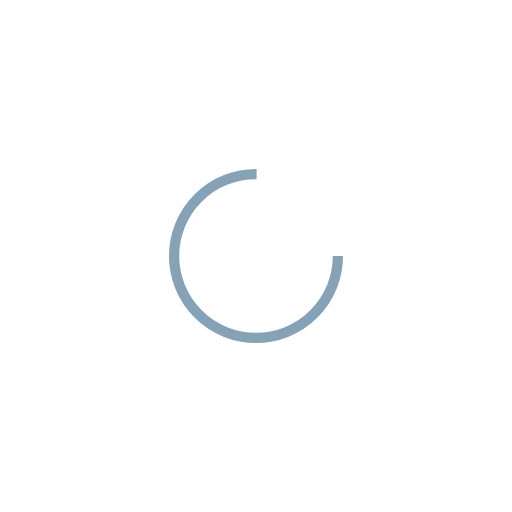
t = 0.00 s
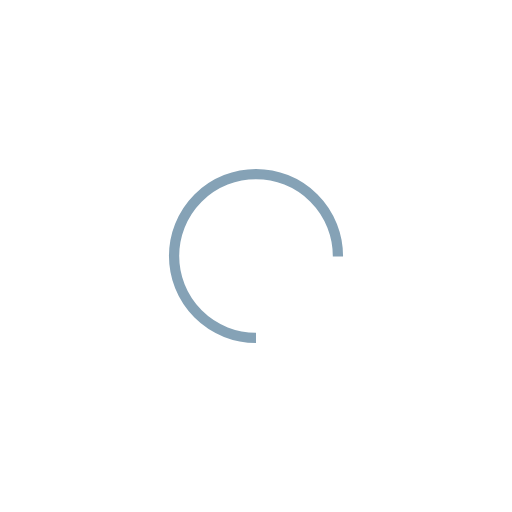
t = 0.25 s
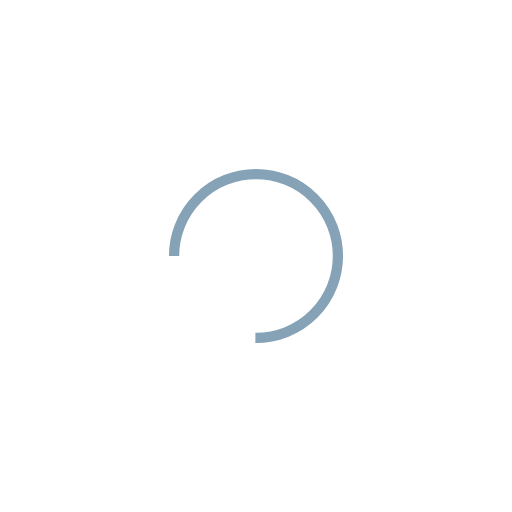
t = 0.50 s
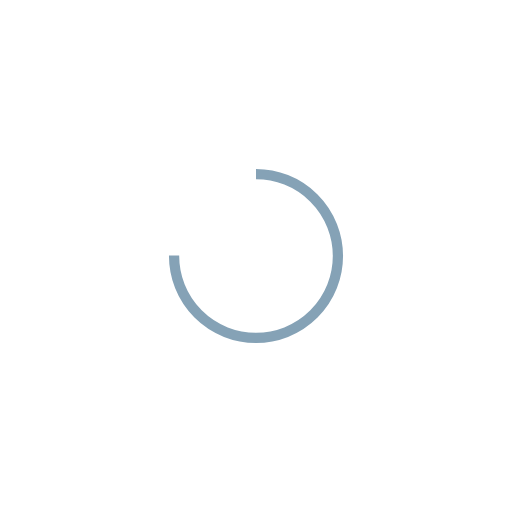
t = 0.75 s

The animated SVG that drew these frames (rendered in a browser with its animation timeline set to each time). Animation: 1 SMIL element (animateTransform=1); one cycle of 1.00 s, repeats indefinitely.

<?xml version="1.0" encoding="utf-8"?>
<svg xmlns="http://www.w3.org/2000/svg" xmlns:xlink="http://www.w3.org/1999/xlink" style="margin: auto; background: none; display: block; shape-rendering: auto;" width="200px" height="200px" viewBox="0 0 100 100" preserveAspectRatio="xMidYMid">
<circle cx="50" cy="50" fill="none" stroke="#85a2b6" stroke-width="2" r="16" stroke-dasharray="75.39822368615503 27.132741228718345">
  <animateTransform attributeName="transform" type="rotate" repeatCount="indefinite" dur="1s" values="0 50 50;360 50 50" keyTimes="0;1"></animateTransform>
</circle>
<!-- [ldio] generated by https://loading.io/ --></svg>
